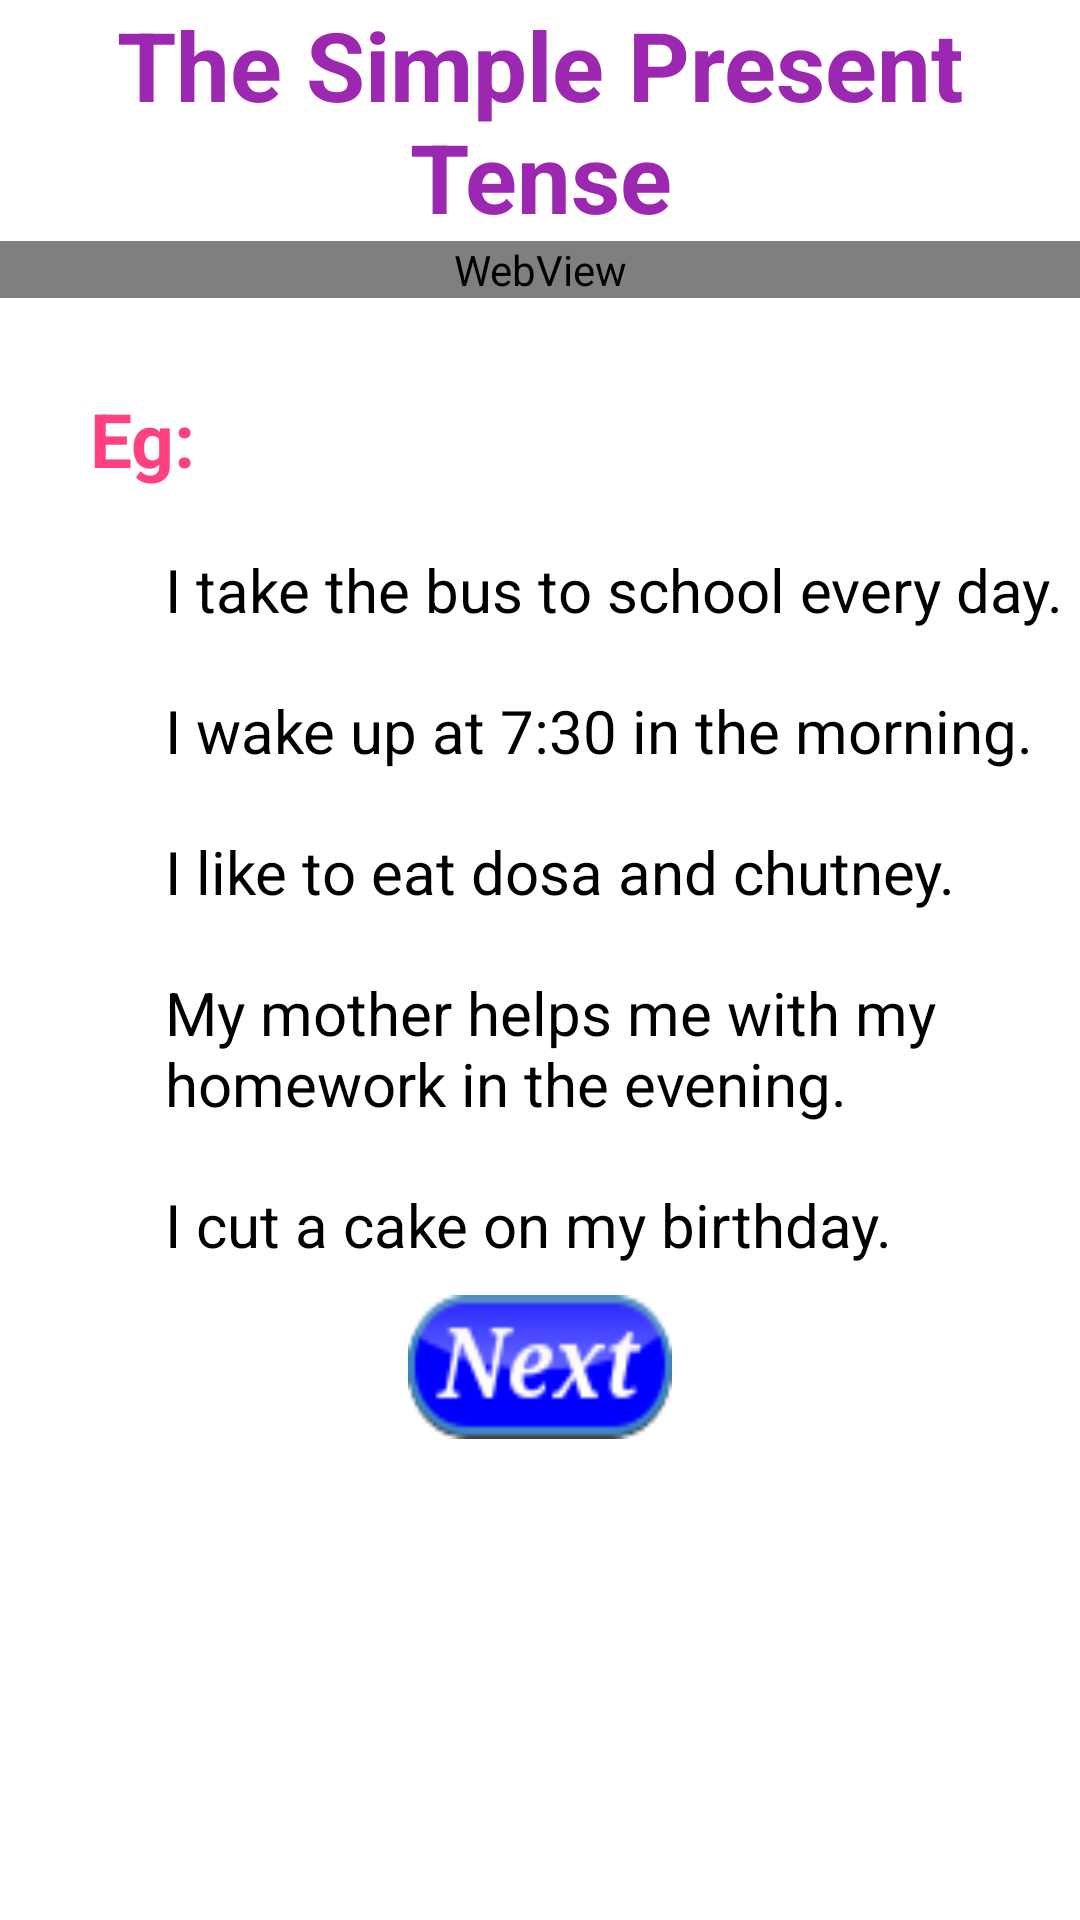

Here is an Android app screen rendered from its layout file. Give the layout XML and the strings, colors and styles it references.
<!-- AndroidManifest.xml: application theme AppTheme -->
<!-- res/layout/activity_simple_present_tense.xml -->
<?xml version="1.0" encoding="utf-8"?>
<ScrollView xmlns:android="http://schemas.android.com/apk/res/android"
    xmlns:tools="http://schemas.android.com/tools"
    android:layout_width="match_parent"
    android:layout_height="match_parent"
    android:background="@color/bgcolor"
    android:orientation="vertical">

    <LinearLayout
        android:layout_width="match_parent"
        android:layout_height="match_parent"
        android:orientation="vertical">

    <TextView

        android:id="@+id/simplePresent"
        style="@style/HeadingTextView"
        android:textSize="32sp"
        android:gravity="center"
        android:text="The Simple Present Tense"/>

    <WebView
        android:background="#ffffff"
        android:id="@+id/web_view"
        android:layout_width="match_parent"
        android:layout_height="wrap_content">
    </WebView>
        <TableRow style="@style/TableRow">
    <TextView
        android:id="@+id/spt_ex"
        android:layout_width="wrap_content"
        android:layout_height="wrap_content"
        android:layout_marginLeft="10dp"
        android:layout_marginTop="10dp"
        android:text="Eg:"
        android:textColor="@color/colorAccent"
        android:textSize="25sp"
        android:textStyle="bold" />
            <ImageView
                android:layout_weight="1"
                android:id="@+id/speak"

                android:layout_width="wrap_content"
                android:layout_height="wrap_content"
                android:src="@mipmap/speak"
                android:onClick="getVoice"
                android:gravity="right">

            </ImageView>

        </TableRow>

    <TableRow style="@style/TableRow">
        <ImageView style="@style/bullet" />
        <TextView
            android:id="@+id/spt1"
            style="@style/SimplePresentTenseExamples"
            android:text="@string/SimplePresentTenseEg1"
            />
    </TableRow>

    <TableRow style="@style/TableRow">
        <ImageView style="@style/bullet" />
        <TextView

            android:id="@+id/spt2"
            style="@style/SimplePresentTenseExamples"
            android:text="@string/SimplePresentTenseEg2"
            />
    </TableRow>

    <TableRow style="@style/TableRow">
        <ImageView style="@style/bullet" />
        <TextView
            android:id="@+id/spt3"
            style="@style/SimplePresentTenseExamples"
            android:text="@string/SimplePresentTenseEg3"
            />
    </TableRow>

    <TableRow style="@style/TableRow">
        <ImageView style="@style/bullet" />
        <TextView
            android:id="@+id/spt4"
            style="@style/SimplePresentTenseExamples"
            android:text="@string/SimplePresentTenseEg4"
            />
    </TableRow>

    <TableRow style="@style/TableRow">
        <ImageView style="@style/bullet" />
        <TextView
            android:id="@+id/spt5"
            style="@style/SimplePresentTenseExamples"
            android:text="@string/SimplePresentTenseEg5"
            />
    </TableRow>

    <Button
        android:layout_width="wrap_content"
        android:layout_height="wrap_content"
        android:layout_marginTop="10dp"
        android:background="@drawable/button_next"
        android:layout_gravity="center"
        android:id="@+id/SimplePresentButton"/>
</LinearLayout>
</ScrollView>
<!-- resources referenced by this layout -->
<resources>
  <color name="bgcolor">#ffffff</color>
  <color name="colorAccent">#FF4081</color>
  <!-- drawable button_next: png bitmap (drawable, 3080 bytes) -->
  <string name="SimplePresentTenseEg1">I take the bus to school every day.</string>
  <string name="SimplePresentTenseEg2">I wake up at 7:30 in the morning.</string>
  <string name="SimplePresentTenseEg3">I like to eat dosa and chutney.</string>
  <string name="SimplePresentTenseEg4">My mother helps me with my homework in the evening.</string>
  <string name="SimplePresentTenseEg5">I cut a cake on my birthday.</string>
  <style name="HeadingTextView">
          <item name="android:textColor">#9C27B0</item>
          <item name="android:layout_width">wrap_content</item>
          <item name="android:layout_height">wrap_content</item>
          <item name="android:layout_gravity">center</item>
          <item name="android:textStyle">bold</item>
  
      </style>
  <style name="SimplePresentTenseExamples">
          <item name="android:layout_width">wrap_content</item>
          <item name="android:layout_height">wrap_content</item>
          <item name="android:textColor">#000000</item>
          <item name="android:layout_marginLeft">10dp</item>
          <item name="android:textSize">20sp</item>
      </style>
  <style name="TableRow">
          <item name="android:layout_width">match_parent</item>
          <item name="android:layout_height">wrap_content</item>
          <item name="android:layout_marginLeft">20dp</item>
          <item name="android:layout_marginTop">20dp</item>
      </style>
  <style name="bullet">
          <item name="android:layout_width">25dp</item>
          <item name="android:layout_height">25dp</item>
          <item name="android:src">@drawable/bullet</item>
      </style>
  <style name="AppTheme" parent="Theme.AppCompat.Light.DarkActionBar">
          
          <item name="colorPrimary">@color/colorPrimary</item>
          <item name="colorPrimaryDark">@color/colorPrimaryDark</item>
          <item name="colorAccent">@color/colorAccent</item>
      </style>
  <color name="colorPrimary">#3F51B5</color>
  <color name="colorPrimaryDark">#303F9F</color>
</resources>
